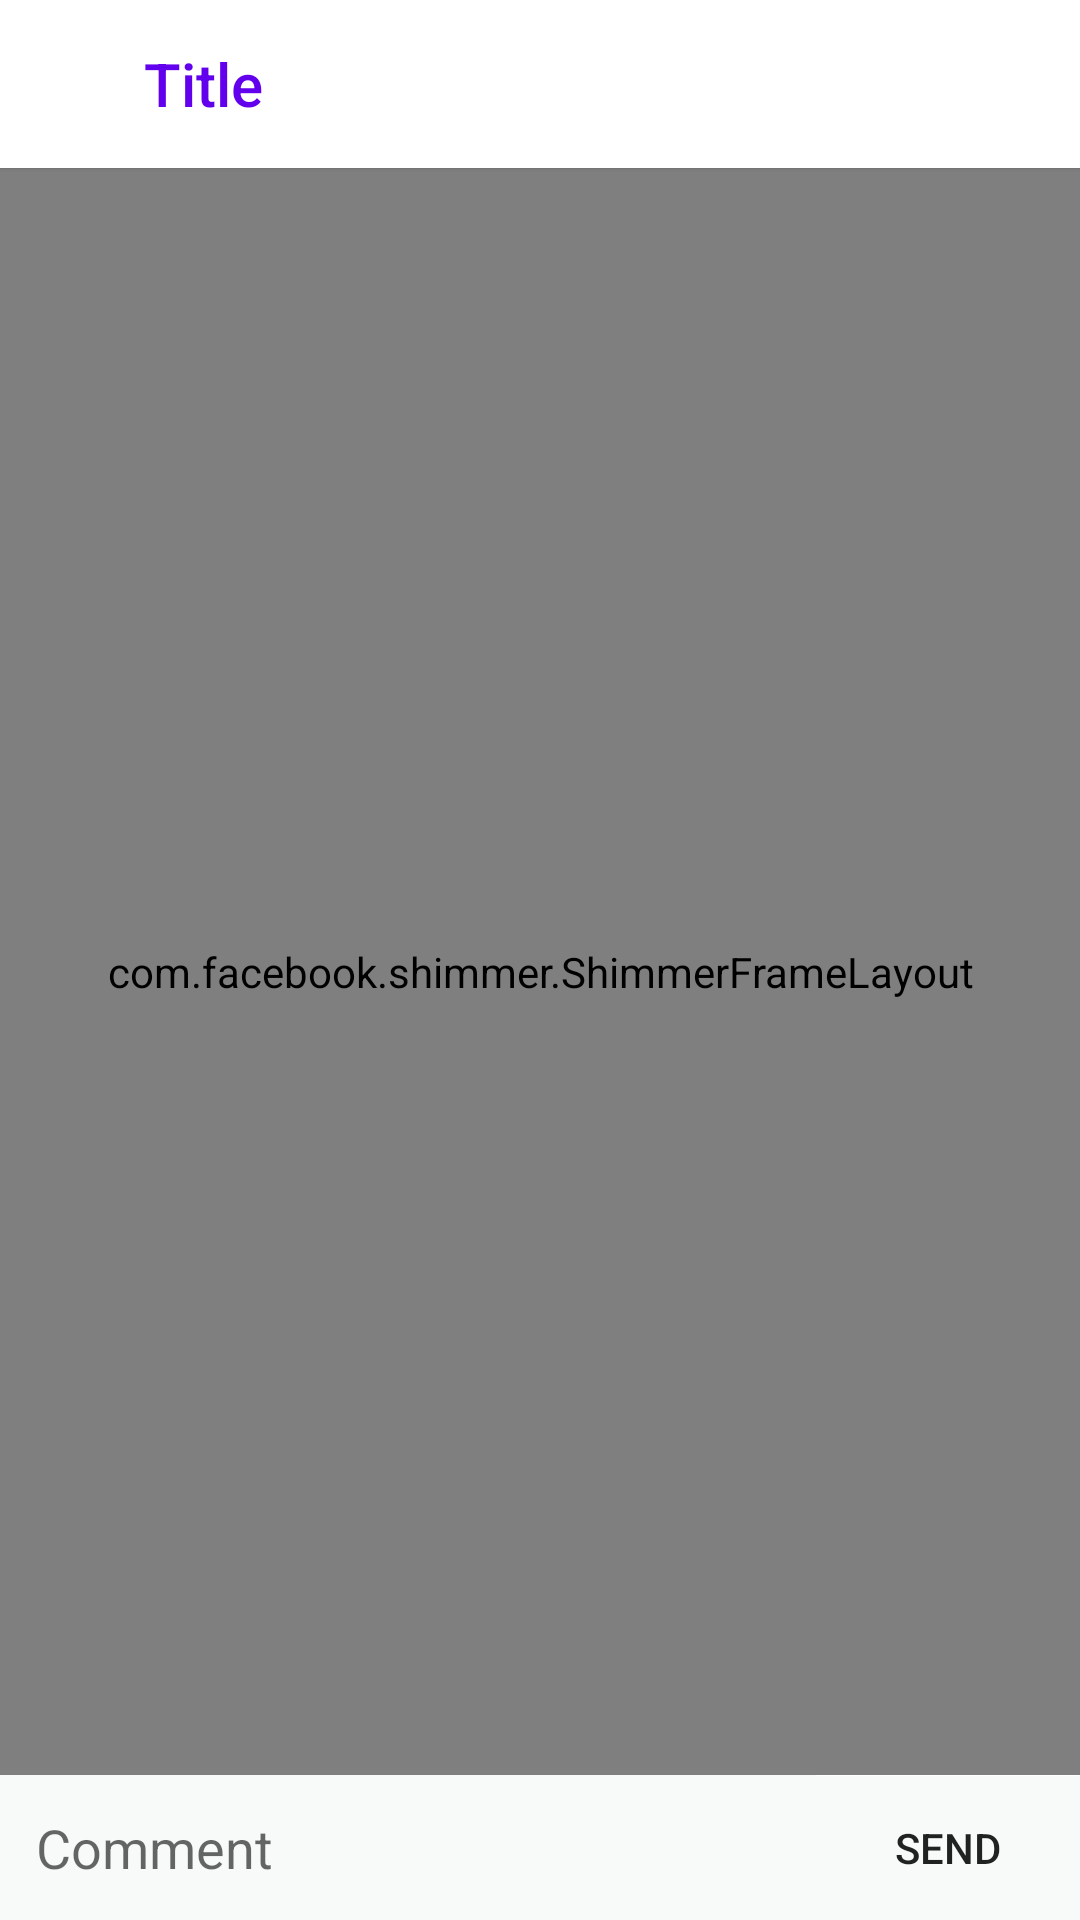

Here is an Android app screen rendered from its layout file. Give the layout XML and the strings, colors and styles it references.
<!-- AndroidManifest.xml: application theme Theme.MyApplication -->
<!-- res/layout/activity_comment_section.xml -->
<?xml version="1.0" encoding="utf-8"?>
<androidx.constraintlayout.widget.ConstraintLayout xmlns:android="http://schemas.android.com/apk/res/android"
    xmlns:app="http://schemas.android.com/apk/res-auto"
    xmlns:tools="http://schemas.android.com/tools"
    android:layout_width="match_parent"
    android:layout_height="match_parent"
    tools:context=".main.component.CommentPage">

    <include
        android:id="@+id/include3"
        layout="@layout/toolbar_custom_2" />

    <com.facebook.shimmer.ShimmerFrameLayout
        android:id="@+id/shimmer_layout_comment"
        android:layout_width="match_parent"
        android:layout_height="0dp"
        app:layout_constraintBottom_toTopOf="@+id/inputComments"
        app:layout_constraintTop_toBottomOf="@+id/include3"
        tools:layout_editor_absoluteX="0dp">

        <LinearLayout
            android:layout_width="match_parent"
            android:layout_height="wrap_content"
            android:orientation="vertical">

            <include layout="@layout/comment_item_view_shimmer" />

            <include layout="@layout/comment_item_view_shimmer" />

            <include layout="@layout/comment_item_view_shimmer" />
        </LinearLayout>
    </com.facebook.shimmer.ShimmerFrameLayout>

    <androidx.recyclerview.widget.RecyclerView
        android:id="@+id/commentsRecyclerView"
        android:layout_width="match_parent"
        android:layout_height="0dp"
        android:nestedScrollingEnabled="false"
        android:visibility="gone"
        app:layout_constraintBottom_toTopOf="@+id/inputComments"
        app:layout_constraintTop_toBottomOf="@+id/include3" />

    <EditText
        android:id="@+id/inputComments"
        android:layout_width="0dp"
        android:layout_height="wrap_content"
        android:autofillHints=""
        android:background="@drawable/bg_edit_text"
        android:elevation="1dp"
        android:ems="10"
        android:hint="@string/comment_section_input"
        android:inputType="textPersonName"
        android:padding="12dp"
        app:layout_constraintBottom_toBottomOf="parent"
        app:layout_constraintEnd_toStartOf="@+id/sendCommentButton"
        app:layout_constraintHorizontal_bias="0.0"
        app:layout_constraintStart_toStartOf="parent" />

    <Button
        android:id="@+id/sendCommentButton"
        android:layout_width="wrap_content"
        android:layout_height="wrap_content"
        android:background="@drawable/bg_edit_text"
        android:elevation="1dp"
        android:text="@string/comment_section_b_send"
        app:layout_constraintBottom_toBottomOf="parent"
        app:layout_constraintEnd_toEndOf="parent" />
</androidx.constraintlayout.widget.ConstraintLayout>
<!-- res/layout/toolbar_custom_2.xml (included above) -->
<?xml version="1.0" encoding="utf-8"?>
<LinearLayout xmlns:android="http://schemas.android.com/apk/res/android"
    xmlns:tools="http://schemas.android.com/tools"
    android:layout_width="match_parent"
    android:layout_height="?attr/actionBarSize"
    android:background="@color/white"
    android:elevation="1dp"
    android:orientation="horizontal">

    <ImageView
        android:id="@+id/backButton"
        android:layout_width="wrap_content"
        android:layout_height="match_parent"
        android:paddingStart="24dp"
        android:src="@drawable/baseline_arrow_back_24"
        tools:ignore="RtlSymmetry" />

    <TextView
        android:id="@+id/toolbarTitle"
        style="@style/TextAppearance.AppCompat.Widget.ActionBar.Title"
        android:layout_width="0dp"
        android:layout_height="match_parent"
        android:layout_weight="1"
        android:gravity="center_vertical"
        android:paddingHorizontal="24dp"
        android:text="@string/toolbar_default_title"
        android:textColor="@color/purple_500" />
</LinearLayout>
<!-- res/layout/comment_item_view_shimmer.xml (included above) -->
<?xml version="1.0" encoding="utf-8"?>
<androidx.constraintlayout.widget.ConstraintLayout xmlns:android="http://schemas.android.com/apk/res/android"
    xmlns:app="http://schemas.android.com/apk/res-auto"
    xmlns:tools="http://schemas.android.com/tools"
    android:id="@+id/comment_item"
    android:layout_width="match_parent"
    android:layout_height="wrap_content">

    <TextView
        android:id="@+id/comment_userimage"
        android:layout_width="40dp"
        android:layout_height="40dp"
        android:layout_marginHorizontal="12dp"
        android:layout_marginStart="16dp"
        android:layout_marginTop="16dp"
        android:background="@color/shimmer_bg"
        android:gravity="center"
        android:textColor="@color/white"
        android:textSize="24sp"
        app:layout_constraintStart_toStartOf="parent"
        app:layout_constraintTop_toTopOf="parent" />

    <TextView
        android:id="@+id/comment_username"
        android:layout_width="100dp"
        android:layout_height="wrap_content"
        android:layout_marginStart="16dp"
        android:layout_marginTop="16dp"
        android:background="@color/shimmer_bg"
        android:textColor="@color/black"
        android:textStyle="bold"
        app:layout_constraintStart_toEndOf="@+id/comment_userimage"
        app:layout_constraintTop_toTopOf="parent" />

    <TextView
        android:id="@+id/comment_creationdate"
        android:layout_width="50dp"
        android:layout_height="wrap_content"
        android:layout_marginStart="8dp"
        android:layout_marginTop="16dp"
        android:background="@color/shimmer_bg"
        app:layout_constraintStart_toEndOf="@+id/comment_username"
        app:layout_constraintTop_toTopOf="parent" />

    <TextView
        android:id="@+id/comment_content"
        android:layout_width="0dp"
        android:layout_height="wrap_content"
        android:layout_marginStart="16dp"
        android:layout_marginTop="12dp"
        android:layout_marginEnd="16dp"
        android:background="@color/shimmer_bg"
        android:textColor="@color/black"
        app:layout_constraintEnd_toEndOf="parent"
        app:layout_constraintStart_toEndOf="@+id/comment_userimage"
        app:layout_constraintTop_toBottomOf="@+id/comment_username" />
</androidx.constraintlayout.widget.ConstraintLayout>
<!-- resources referenced by this layout -->
<resources>
  <color name="black">#FF000000</color>
  <color name="purple_500">#FF6200EE</color>
  <color name="shimmer_bg">#DDDDDD</color>
  <color name="white">#FFFFFFFF</color>
  <!-- drawable bg_edit_text (drawable) -->
  <?xml version="1.0" encoding="utf-8"?>
  <shape xmlns:android="http://schemas.android.com/apk/res/android" android:tint="#F8F9F9
  ">
      <stroke android:color="#EAECEE"
          android:width="1dp"/>
  </shape>
  <string name="comment_section_b_send">Send</string>
  <string name="comment_section_input">Comment</string>
  <string name="toolbar_default_title">Title</string>
  <style name="Theme.MyApplication" parent="Theme.MaterialComponents.DayNight.NoActionBar">
          
          <item name="colorPrimary">@color/purple_500</item>
          <item name="colorPrimaryVariant">@color/purple_700</item>
          <item name="colorOnPrimary">@color/white</item>
          
          <item name="colorSecondary">@color/teal_200</item>
          <item name="colorSecondaryVariant">@color/teal_700</item>
          <item name="colorOnSecondary">@color/black</item>
          
          <item name="android:statusBarColor">?attr/colorPrimaryVariant</item>
          
      </style>
  <color name="purple_700">#FF3700B3</color>
  <color name="teal_200">#FF03DAC5</color>
  <color name="teal_700">#FF018786</color>
</resources>
